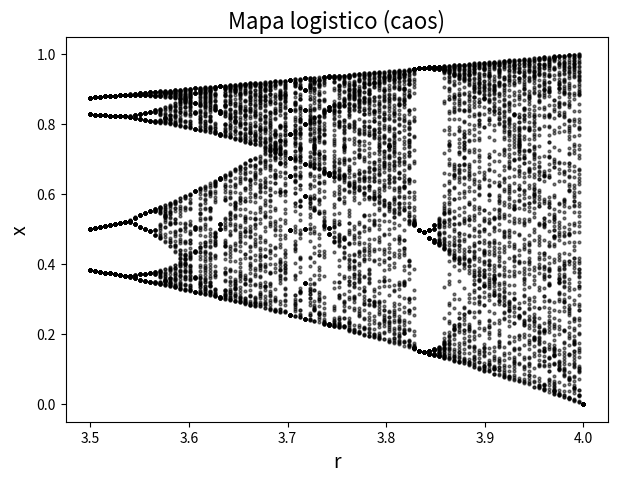

Source code (Python):
import numpy as np
import matplotlib.pyplot as plt

def function_(x, r):
    return r * x * (1 - x)


def plot_chaos_function():
  r_values = np.linspace(3.5, 4, 100)
  x = 0.5
  values_to_plot = []

  for r in r_values:
        x = 0.5
        for i in range(150):
            x = function_(x, r)
            if i > 50:
              values_to_plot.append((r, x))

  values_to_plot = np.array(values_to_plot)
  print(values_to_plot)

  plt.figure(figsize=(7, 5))
  plt.plot(values_to_plot[:, 0], values_to_plot[:, 1], 'ok', alpha=0.5, markersize=2)
  plt.title('Mapa logistico (caos)', fontsize=16)
  plt.xlabel('r', fontsize=14)
  plt.ylabel('x', fontsize=14)
  plt.show()

def logistic_map(steps, r_value):
    values_to_plot = []
    x = 0.1  # Valor inicial de x (entre 0 e 1)

    for c in range(steps):
        x = r_value * x * (1 - x)  # Função do mapa logístico
        values_to_plot.append((c, x))

    values_to_plot = np.array(values_to_plot)

    plt.figure(figsize=(10, 6))
    plt.plot(values_to_plot[:, 0], values_to_plot[:, 1], '-k', linewidth=1)
    plt.title(f'Logistic Map with r = {r_value}', fontsize=16)
    plt.xlabel('Iteration', fontsize=14)
    plt.ylabel('x', fontsize=14)
    plt.grid(True)
    plt.show()

def logistic_(r_value, initial_value=0.1, iterations=100):
    x = np.linspace(0, 1, 1000)
    y_logistic = r_value * x * (1 - x)  # Função logística
    y_identity = x  # Linha de identidade

    # Plot da função logística e da linha de identidade
    plt.plot(x, y_logistic, color="blue", label="Logística")
    plt.plot(x, y_identity, color="orange", label="Identidade")

    # Ponto inicial e iterações
    y = initial_value
    for _ in range(iterations):
        y_next = r_value * y * (1 - y)
        plt.plot([y, y], [y, y_next], 'k-', marker='.')
        plt.plot([y, y_next], [y_next, y_next], 'k-', marker='.')
        y = y_next

    # Configurações finais do gráfico
    plt.xlabel("x")
    plt.ylabel("y")
    plt.legend()
    plt.grid()
    plt.show()

# Exemplo de uso
# logistic_(4)

plot_chaos_function()